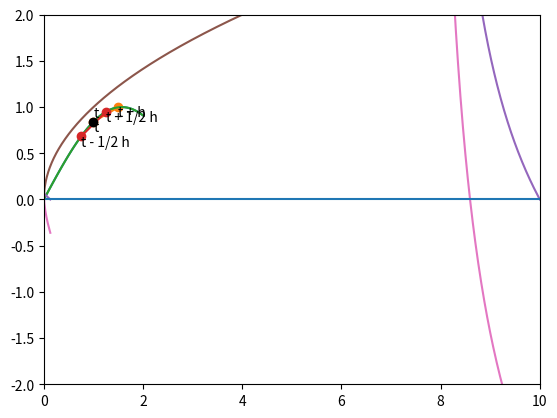

The script that saved this image:
import numpy as np
import matplotlib.pyplot as plt

def f_diff(f, x, h):
    """
    Forward difference method.
    f is a function,
    x is the point(s),
    h is the distance to use for the difference.
    """
    return (f(x + h) - f(x)) / h

np.cos(1)

f_diff(np.sin, 1, 1e-5)

x = np.linspace(0, 2)
tth = np.array([1, 1.5])
plt.plot(x, np.sin(x))  # The f(x) (blue) curve
plt.plot(tth, np.sin(tth), "o-")  # The straight line
plt.text(tth[0], np.sin(tth[0]) - 0.1, "t")
plt.text(tth[1], np.sin(tth[1]) - 0.1, "t + h")
plt.show()

x = np.linspace(0, 2)
tth = np.array([1 - 0.25, 1 + 0.25])
plt.plot(x, np.sin(x))  # The f(x) (blue) curve
plt.plot(tth, np.sin(tth), "o-")  # The straight line
plt.plot(1, np.sin(1), "ko")  # A black ('k') dot
plt.text(1, np.sin(1) + 0.05, "t")
plt.text(tth[0], np.sin(tth[0]) - 0.1, "t - 1/2 h")
plt.text(tth[1], np.sin(tth[1]) - 0.1, "t + 1/2 h")
plt.show()

def c_diff(f, x, h):
    """
    Central difference method.
    f is a function,
    x is the point(s),
    h is the distance to use for the difference.
    """
    return (f(x + h / 2) - f(x - h / 2)) / h

h = 1e-5
print(c_diff(np.sin, 1, h), "- centeral")
print(np.cos(1), "- true")
print(f_diff(np.sin, 1, h), "- forward")

def ex_diff(f, x, h):
    """
    Extended difference method.
    f is a function,
    x is the point(s),
    h is the distance to use for the difference.
    """
    return (4 * c_diff(f, x, h / 2) - c_diff(f, x, h)) / 3

h = 1e-5
print(c_diff(np.sin, 1, h), "- centeral")
print(np.cos(1), "- true")
print(ex_diff(np.sin, 1, h), "- extended")

def f1(V, x):
    "The left side of the energy equation"
    return np.sqrt(V - x) * np.tan(np.sqrt(V - x))


def f2(x):
    "The right side of the energy equation"
    return np.sqrt(x)


def sub_f12(V, x):
    "One minus the other should be 0, we'll search for 0s."
    return f1(V, x) - f2(x)

V = 10
x = np.linspace(0, V, 1000)
y1 = f1(V, x)
y1 = np.ma.masked_array(y1, y1 < 0)
plt.plot(x, y1)
plt.plot(x, f2(x))
plt.ylim(0, np.max(f2(x)))
plt.xlim(0, V)
plt.show()

y = sub_f12(V, x)
y = np.ma.masked_array(y, y1 < 0)
plt.plot(x, y)
plt.ylim(-2, 2)
plt.hlines(0, 0, V)
plt.show()

search = np.array([0, 0.2])  # Must be floating point

for i in range(20):
    vmid = np.mean(search)  # midway between the points
    fmid = sub_f12(V, vmid)  # function eval

    # Check to see if the sign of the first point
    # is the same as our midpoint
    if np.sign(fmid) == np.sign(sub_f12(V, search[0])):
        search[0] = vmid
    else:
        search[1] = vmid
    print(f"{search[0]:11.5} {search[1]:11.5} {fmid:11.5}")

from functools import partial

# Before: sub_f12(V,x)
sub_f12_V = partial(sub_f12, V)
# After: sub_f12_V(x)

guess = 0

for i in range(10):
    dfdx = f_diff(sub_f12_V, guess, 0.00001)
    fval = sub_f12_V(guess)  # Function at old guess
    guess -= fval / dfdx  # Update guess
    fval = sub_f12_V(guess)  # Function at new guess
    print(f"{guess:11.5} {fval:11.5}")